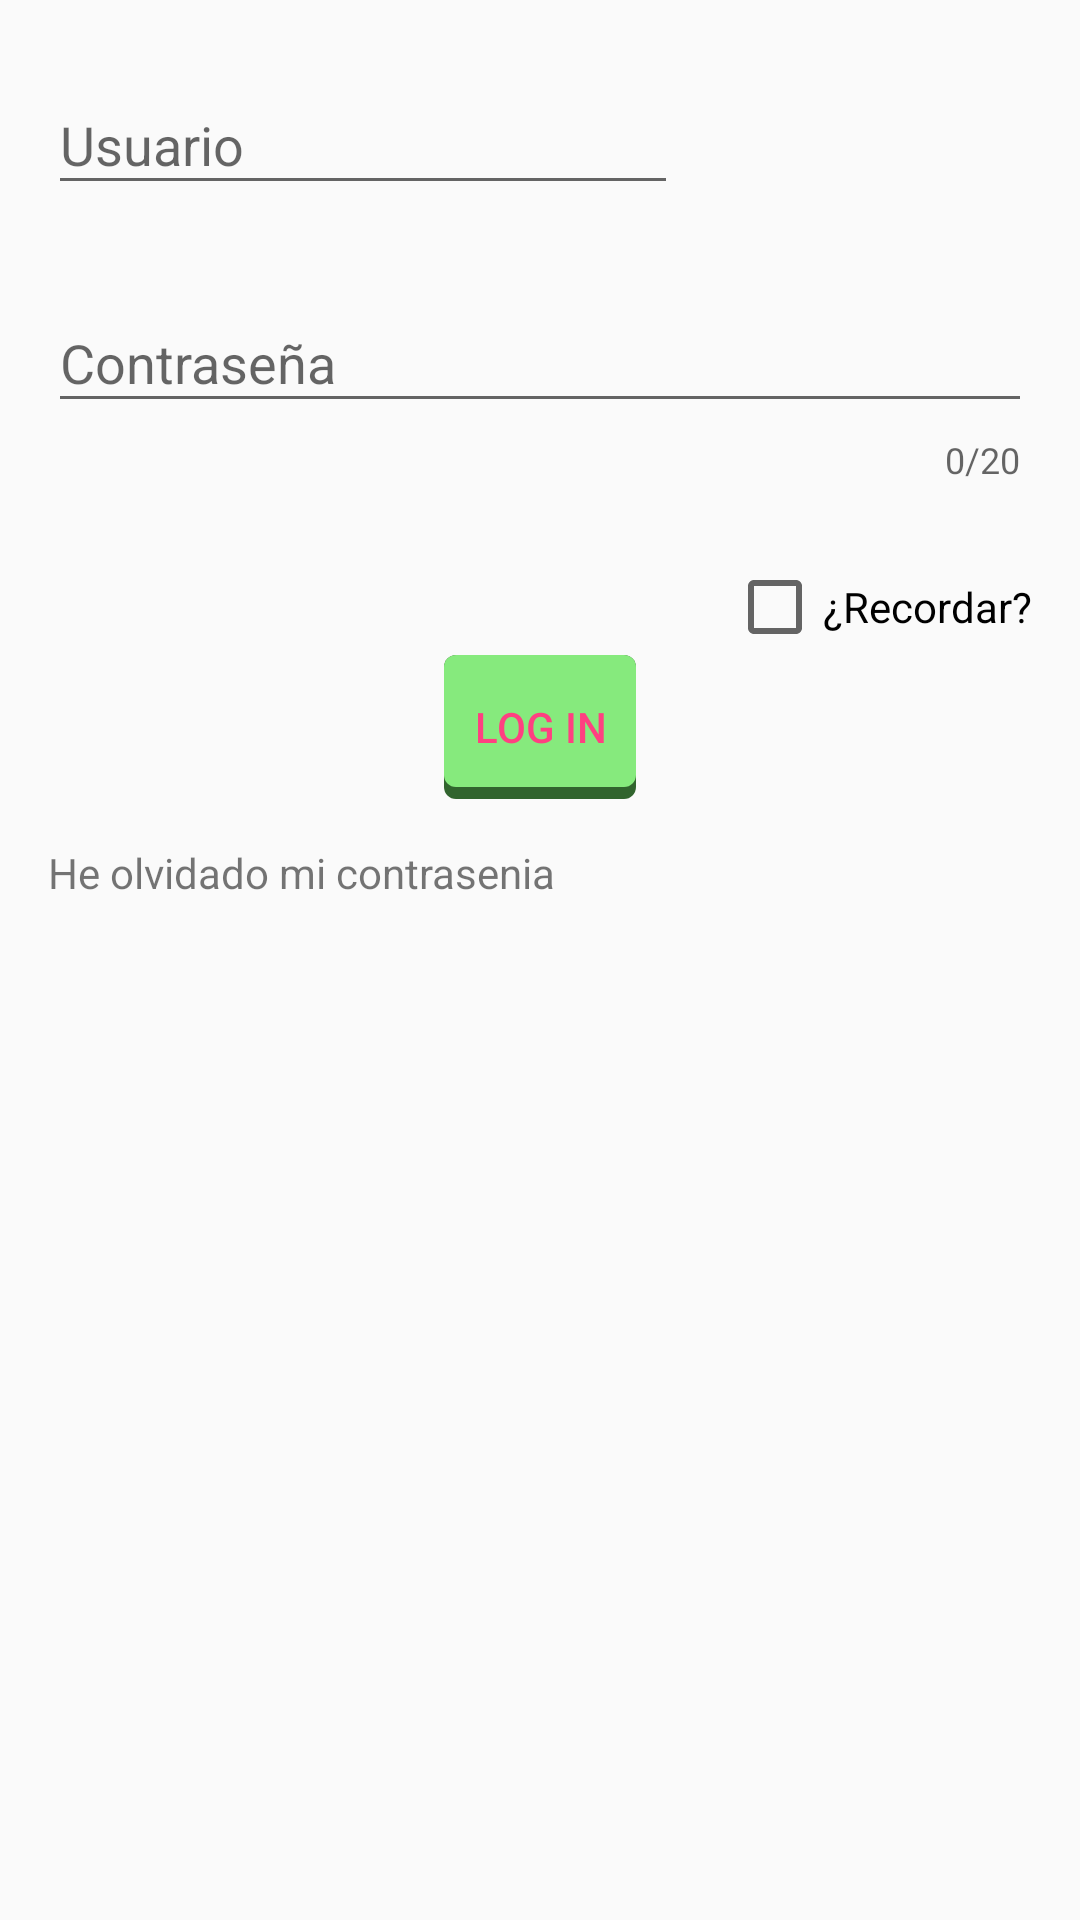

Here is an Android app screen rendered from its layout file. Give the layout XML and the strings, colors and styles it references.
<!-- AndroidManifest.xml: application theme AppTheme -->
<!-- res/layout/activity_log_in.xml -->
<?xml version="1.0" encoding="utf-8"?>
<RelativeLayout xmlns:android="http://schemas.android.com/apk/res/android"
    xmlns:tools="http://schemas.android.com/tools"
    xmlns:app="http://schemas.android.com/apk/res-auto"
    android:id="@+id/activity_log_in_relative"
    android:layout_width="match_parent"
    android:layout_height="match_parent"
    android:paddingBottom="@dimen/activity_vertical_margin"
    android:paddingLeft="@dimen/activity_horizontal_margin"
    android:paddingRight="@dimen/activity_horizontal_margin"
    android:paddingTop="@dimen/activity_vertical_margin"

    tools:context="com.example.manageproductsrecicled.ManageProducts">


    <android.support.design.widget.TextInputLayout
        android:layout_height="wrap_content"
        android:layout_width="wrap_content"
        android:id="@+id/tiluser"
        android="@style/error"
        app:errorEnabled="true">

    <EditText
        android:layout_width="wrap_content"
        android:layout_height="match_parent"
        android:inputType="textPersonName"
        android:ems="10"
        android:id="@+id/edtUser"
        android:layout_alignParentRight="true"
        android:layout_alignParentEnd="true"
        android:hint="@string/user"
        />
    </android.support.design.widget.TextInputLayout>


    <android.support.design.widget.TextInputLayout
        android:layout_height="wrap_content"
        android:layout_width="match_parent"
        android:id="@+id/tilpassword"
        android:layout_below="@id/tiluser"
        android="@style/error"
        app:counterMaxLength="20"


        app:counterEnabled="true"
        app:errorEnabled="true">

    <EditText
        android:layout_width="match_parent"
        android:layout_height="wrap_content"
        android:inputType="textPassword"
        android:ems="10"
        android:layout_below="@+id/edtUser"
        android:id="@+id/edtPass"
        android:hint="@string/pass"
        android:maxLength="20"/>

    </android.support.design.widget.TextInputLayout>

    <CheckBox
        android:text="@string/remember"
        android:layout_width="wrap_content"
        android:layout_height="wrap_content"
        android:id="@+id/chbRemember"
        android:layout_marginTop="@dimen/widget_margin_top"
        android:layout_alignParentRight="true"
        android:layout_alignParentEnd="true"
        android:layout_below="@+id/tilpassword" />


        <Button
            android:text="@string/btnLogIn"
            android:background="@drawable/selectlogin"
            android:layout_width="wrap_content"
            android:layout_height="wrap_content"
            android:id="@+id/btnLogIn"
            android:layout_below="@id/chbRemember"
            android:layout_centerHorizontal="true"
            style="?android:attr/buttonBarButtonStyle" />

    <TextView
        android:layout_marginTop="15dp"
        android:layout_width="wrap_content"
        android:layout_height="wrap_content"
        android:id="@+id/txvForget"
        android:layout_below="@id/btnLogIn"
        android:autoLink="web"
        android:text="@string/linkForget"/>


</RelativeLayout>
<!-- resources referenced by this layout -->
<resources>
  <dimen name="activity_horizontal_margin">16dp</dimen>
  <dimen name="activity_vertical_margin">16dp</dimen>
  <dimen name="widget_margin_top">25dp</dimen>
  <!-- drawable selectlogin (drawable) -->
  <?xml version="1.0" encoding="utf-8"?>
  <selector xmlns:android="http://schemas.android.com/apk/res/android">
  
      <item android:state_pressed="true" android:drawable="@drawable/btnloginpressed"></item>
      <item android:state_focused="true" android:drawable="@drawable/btnloginfocussed"></item>
      <item android:state_enabled="true" android:drawable="@drawable/btnlogin"></item>
  
  </selector>
  <string name="btnLogIn">Log in</string>
  <string name="linkForget">He olvidado mi contrasenia</string>
  <string name="pass">Contraseña</string>
  <string name="remember">¿Recordar?</string>
  <string name="user">Usuario</string>
  <style name="error" parent="Base.TextAppearance.AppCompat.Caption">
          <item name="android:textColor">@color/colorError</item>
      </style>
  <style name="AppTheme" parent="Theme.AppCompat.Light.DarkActionBar">
          
          <item name="colorPrimary">@color/colorPrimary</item>
          <item name="colorPrimaryDark">@color/colorPrimaryDark</item>
          <item name="colorAccent">@color/colorAccent</item>
      </style>
  <!-- drawable btnloginpressed (drawable) -->
  <?xml version="1.0" encoding="utf-8"?>
  <layer-list xmlns:android="http://schemas.android.com/apk/res/android">
      
      <item>
          <shape>
              <solid android:color="#64382e"></solid>
              <corners android:radius="4dp"></corners>
          </shape>
      </item>
  
      
      <item android:bottom="4dp">
          <shape>
              <solid android:color="#ea937d"></solid>
              <corners android:radius="4dp"></corners>
  
          </shape>
      </item>
  </layer-list>
  <!-- drawable btnloginfocussed (drawable) -->
  <?xml version="1.0" encoding="utf-8"?>
  <layer-list xmlns:android="http://schemas.android.com/apk/res/android">
      
      <item>
          <shape>
              <solid android:color="#2e3664"></solid>
              <corners android:radius="4dp"></corners>
          </shape>
      </item>
  
      
      <item android:bottom="4dp">
          <shape>
              <solid android:color="#7da1ea"></solid>
              <corners android:radius="4dp"></corners>
  
          </shape>
      </item>
  </layer-list>
  <!-- drawable btnlogin (drawable) -->
  <?xml version="1.0" encoding="utf-8"?>
  <layer-list xmlns:android="http://schemas.android.com/apk/res/android">
      
      <item>
          <shape>
              <solid android:color="#31642e"></solid>
              <corners android:radius="4dp"></corners>
          </shape>
      </item>
  
      
      <item android:bottom="4dp">
          <shape>
              <solid android:color="#86ea7d"></solid>
              <corners android:radius="4dp"></corners>
  
          </shape>
      </item>
  </layer-list>
  <color name="colorError">#e93006</color>
  <color name="colorPrimary">#3F51B5</color>
  <color name="colorPrimaryDark">#303F9F</color>
  <color name="colorAccent">#FF4081</color>
</resources>
